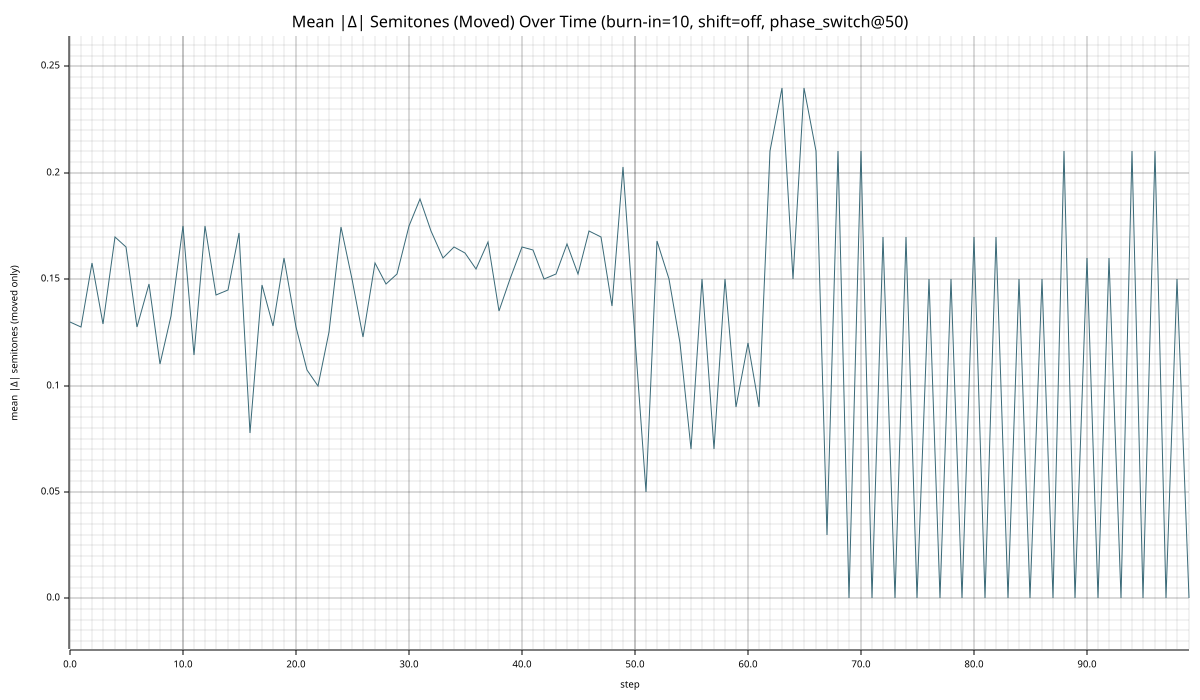

Source data for this figure (header and first rows):
step, mean_abs_delta_semitones_moved
0, 0.13
1, 0.1275
2, 0.1575
3, 0.129
4, 0.17
5, 0.165
6, 0.1275
7, 0.1475
8, 0.11
9, 0.1325
10, 0.175
11, 0.1145
12, 0.175
13, 0.1425
14, 0.145
15, 0.1718
16, 0.0775
17, 0.1473
18, 0.1282
19, 0.16
20, 0.1275
21, 0.1075
22, 0.1
23, 0.125
24, 0.1745
25, 0.15
26, 0.1227
27, 0.1575
28, 0.1475
29, 0.1525
30, 0.175
31, 0.1875
32, 0.1725
33, 0.16
34, 0.165
35, 0.1625
36, 0.155
37, 0.1675
38, 0.135
39, 0.15
40, 0.165
41, 0.1636
42, 0.15
43, 0.1525
44, 0.1664
45, 0.1525
46, 0.1725
47, 0.17
48, 0.1375
49, 0.2025
50, 0.1225
51, 0.05
52, 0.168
53, 0.15
54, 0.12
55, 0.07
56, 0.15
57, 0.07
58, 0.15
59, 0.09
... 40 more rows
